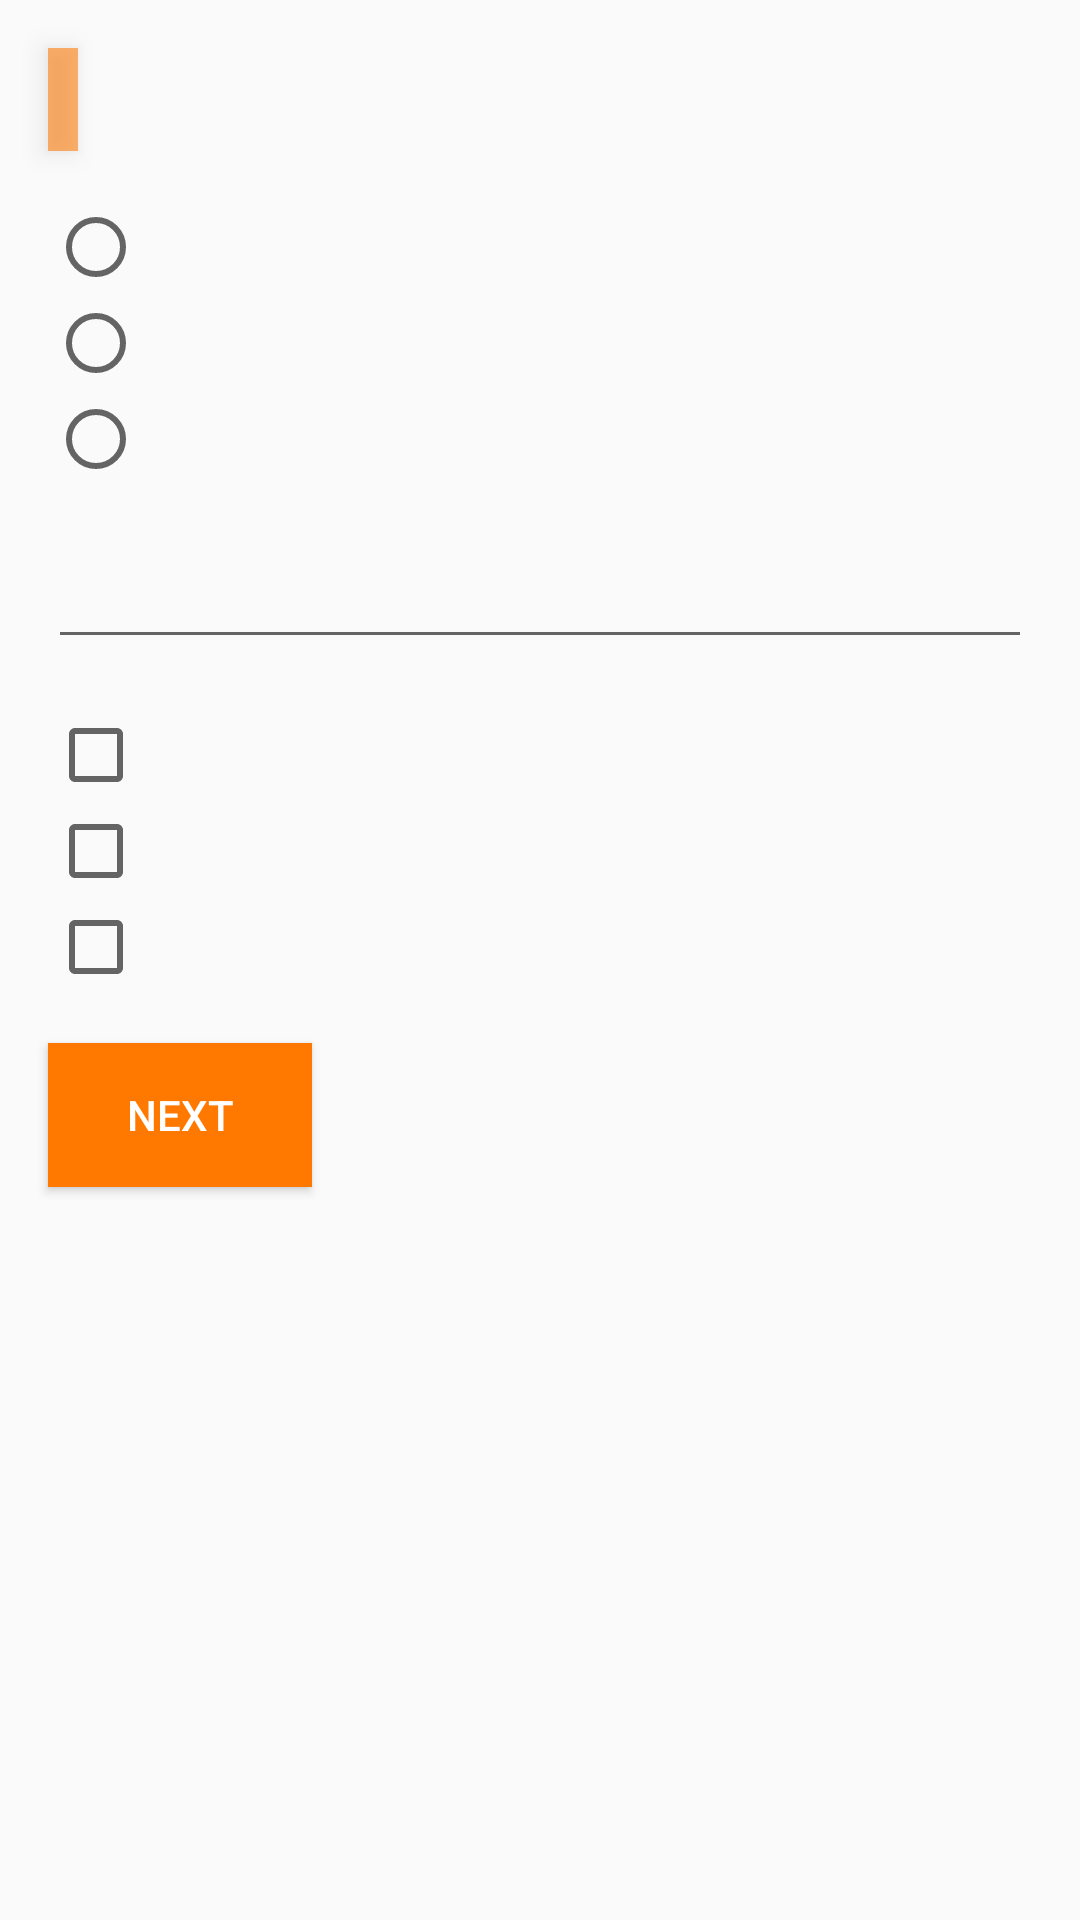

Here is an Android app screen rendered from its layout file. Give the layout XML and the strings, colors and styles it references.
<!-- AndroidManifest.xml: application theme AppTheme -->
<!-- res/layout/activity_question.xml -->
<?xml version="1.0" encoding="utf-8"?>
<LinearLayout
    xmlns:android="http://schemas.android.com/apk/res/android"
    xmlns:app="http://schemas.android.com/apk/res-auto"
    xmlns:tools="http://schemas.android.com/tools"
    android:layout_width="match_parent"
    android:layout_height="match_parent"
    android:orientation="vertical"
    tools:context="com.example.android.quizforkids.MainActivity">

    <TextView
        android:id="@+id/question"
        android:layout_width="wrap_content"
        android:layout_height="wrap_content"
        android:layout_margin="16dp"
        android:background="@color/orangeTransparent"
        android:elevation="5dp"
        android:textColor="@color/white"
        android:padding="5dp"
        android:textSize="18sp"/>

    
    <RadioGroup
        android:id="@+id/radioGroup"
        android:layout_width="fill_parent"
        android:layout_height="wrap_content"
        android:layout_marginBottom="16dp"
        android:layout_marginLeft="16dp"
        android:layout_marginRight="16dp"
        android:orientation="vertical">

        <RadioButton
            android:id="@+id/choiceRadio1"
            android:layout_width="wrap_content"
            android:layout_height="wrap_content"/>

        <RadioButton
            android:id="@+id/choiceRadio2"
            android:layout_width="wrap_content"
            android:layout_height="wrap_content"/>

        <RadioButton
            android:id="@+id/choiceRadio3"
            android:layout_width="wrap_content"
            android:layout_height="wrap_content"/>
    </RadioGroup>

    

    <EditText
        android:id="@+id/editTextAnswer"
        android:layout_width="match_parent"
        android:layout_height="wrap_content"
        android:layout_marginBottom="16dp"
        android:layout_marginLeft="16dp"
        android:layout_marginRight="16dp"/>

    

    <LinearLayout
        android:id="@+id/checkBoxQuestion"
        android:layout_width="match_parent"
        android:layout_height="wrap_content"
        android:layout_marginBottom="16dp"
        android:layout_marginLeft="16dp"
        android:layout_marginRight="16dp"
        android:orientation="vertical">

        <CheckBox
            android:id="@+id/choiceCheck1"
            android:layout_width="match_parent"
            android:layout_height="wrap_content"/>

        <CheckBox
            android:id="@+id/choiceCheck2"
            android:layout_width="match_parent"
            android:layout_height="wrap_content"/>
        <CheckBox
            android:id="@+id/choiceCheck3"
            android:layout_width="match_parent"
            android:layout_height="wrap_content"/>

    </LinearLayout>

    <Button
        android:id="@+id/nextQuestion"
        android:layout_width="wrap_content"
        android:layout_height="wrap_content"
        android:layout_marginLeft="16dp"
        android:layout_marginRight="16dp"
        android:background="@color/orange"
        android:text="Next"
        android:textColor="@color/white"/>

</LinearLayout>
<!-- resources referenced by this layout -->
<resources>
  <color name="orange">#FF7900</color>
  <color name="orangeTransparent">#90FF7900</color>
  <color name="white">#FFFFFF</color>
  <style name="AppTheme" parent="Theme.AppCompat.Light.DarkActionBar">
          
          <item name="colorPrimary">@color/orange</item>
          <item name="colorPrimaryDark">@color/orangeTransparent</item>
          <item name="colorAccent">@color/orange</item>
  
      </style>
</resources>
